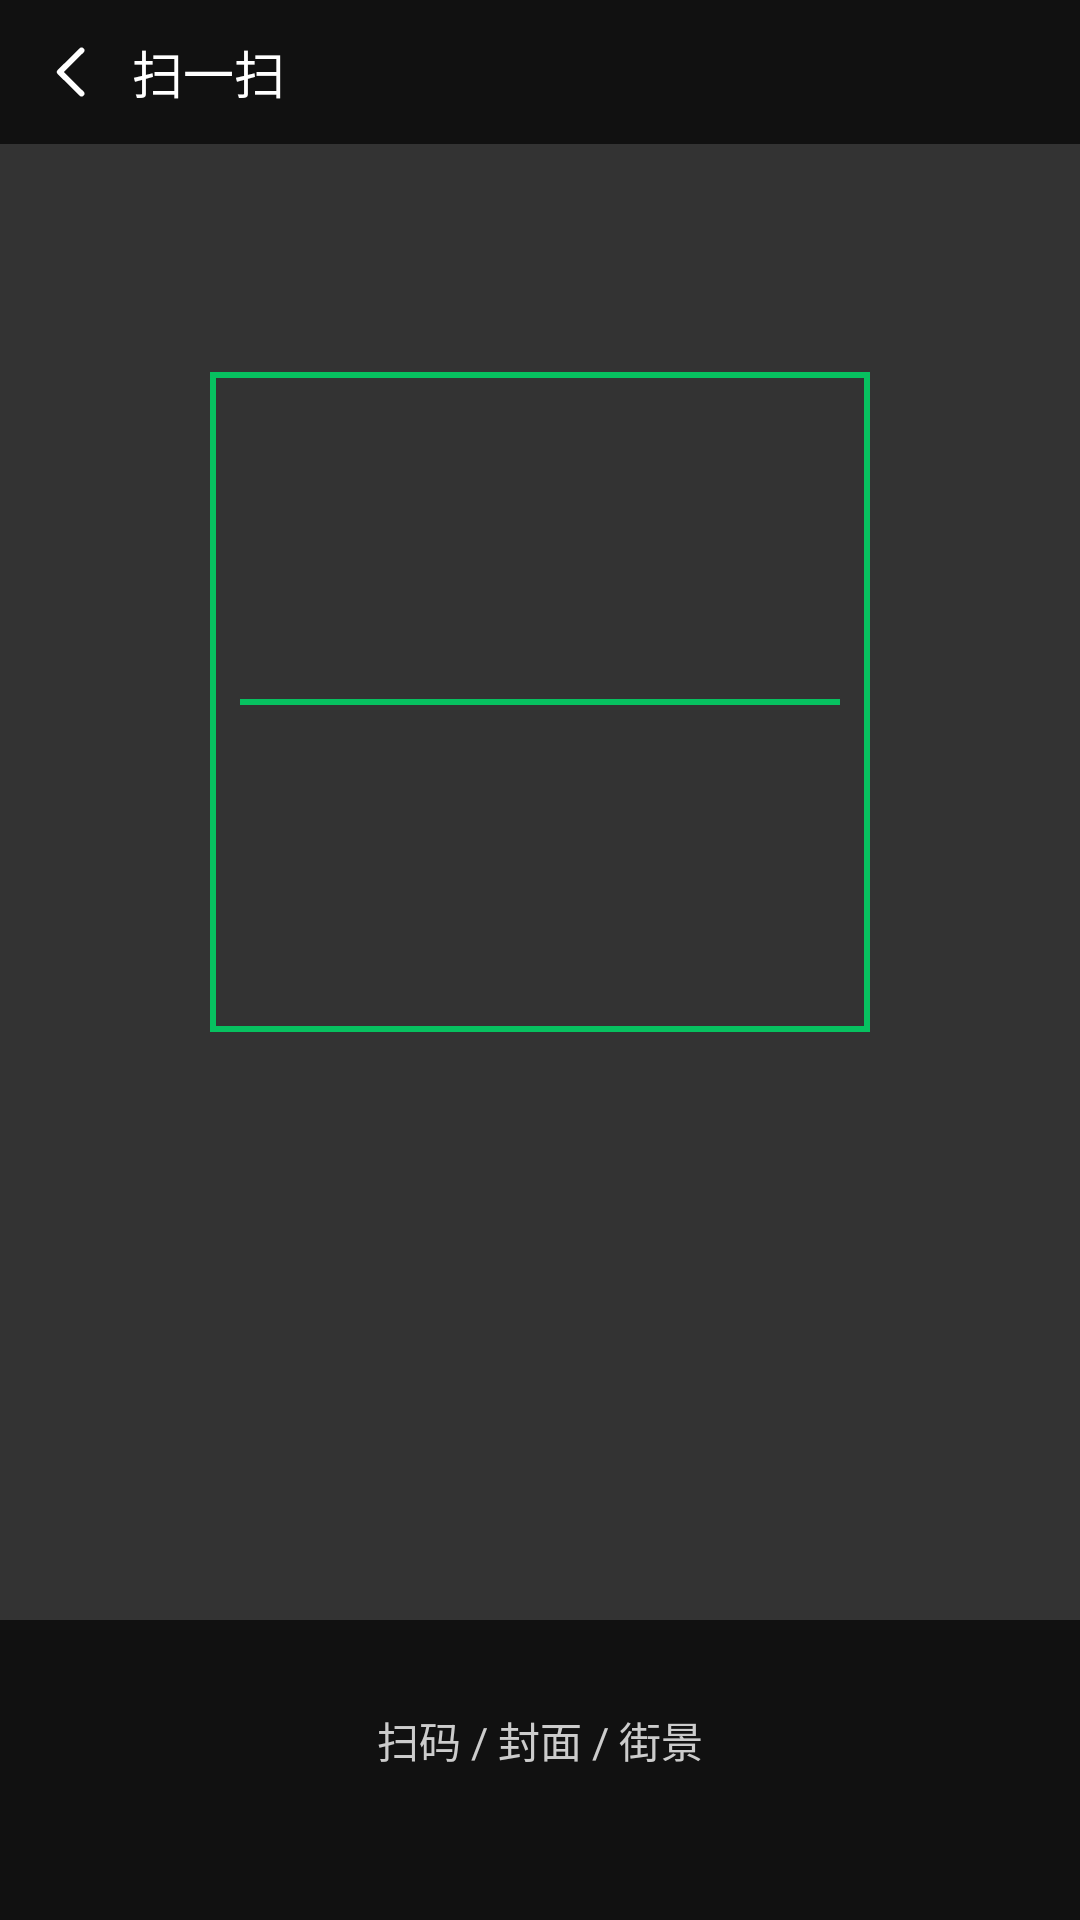

The Android layout XML behind this screen, and the referenced resources:
<!-- AndroidManifest.xml: application theme AppTheme -->
<!-- res/layout/activity_scan.xml -->
<?xml version="1.0" encoding="utf-8"?>
<FrameLayout xmlns:android="http://schemas.android.com/apk/res/android"
    android:layout_width="match_parent"
    android:layout_height="match_parent"
    android:background="#111111">

    <LinearLayout
        android:layout_width="match_parent"
        android:layout_height="match_parent"
        android:orientation="vertical">

        <LinearLayout
            android:layout_width="match_parent"
            android:layout_height="@dimen/title_bar_height"
            android:gravity="center_vertical"
            android:orientation="horizontal"
            android:paddingLeft="12dp">

            <ImageView
                android:id="@+id/iv_back"
                android:layout_width="24dp"
                android:layout_height="24dp"
                android:src="@drawable/ic_back"
                android:tint="#FFFFFF" />

            <TextView
                android:layout_width="wrap_content"
                android:layout_height="wrap_content"
                android:layout_marginLeft="8dp"
                android:text="扫一扫"
                android:textColor="#FFFFFF"
                android:textSize="17sp" />
        </LinearLayout>

        <FrameLayout
            android:layout_width="match_parent"
            android:layout_height="0dp"
            android:layout_weight="1"
            android:background="#333333">

            <View
                android:layout_width="220dp"
                android:layout_height="220dp"
                android:layout_gravity="center"
                android:layout_marginBottom="60dp"
                android:background="@drawable/bg_scan_frame" />

            <View
                android:id="@+id/scan_line"
                android:layout_width="200dp"
                android:layout_height="2dp"
                android:layout_gravity="center"
                android:layout_marginBottom="60dp"
                android:background="#07C160" />
        </FrameLayout>

        <LinearLayout
            android:layout_width="match_parent"
            android:layout_height="100dp"
            android:gravity="center"
            android:orientation="horizontal"
            android:paddingBottom="20dp">

            <TextView
                android:layout_width="wrap_content"
                android:layout_height="wrap_content"
                android:text="扫码 / 封面 / 街景"
                android:textColor="#CCCCCC"
                android:textSize="14sp" />
        </LinearLayout>
    </LinearLayout>
</FrameLayout>
<!-- resources referenced by this layout -->
<resources>
  <dimen name="title_bar_height">48dp</dimen>
  <!-- drawable bg_scan_frame (drawable) -->
  <?xml version="1.0" encoding="utf-8"?>
  <shape xmlns:android="http://schemas.android.com/apk/res/android" android:shape="rectangle">
      <solid android:color="#00000000" />
      <stroke
          android:width="2dp"
          android:color="#07C160" />
  </shape>
  <!-- drawable ic_back (drawable) -->
  <?xml version="1.0" encoding="utf-8"?>
  <vector xmlns:android="http://schemas.android.com/apk/res/android"
      android:width="24dp"
      android:height="24dp"
      android:viewportWidth="24"
      android:viewportHeight="24">
      <path
          android:fillColor="#00000000"
          android:pathData="M15.2,4.8L7.9,12l7.3,7.2"
          android:strokeColor="#181818"
          android:strokeWidth="1.9"
          android:strokeLineCap="round"
          android:strokeLineJoin="round" />
  </vector>
  <color name="wx_green">#07C160</color>
  <color name="wx_green_dark">#06AD56</color>
  <color name="wx_bg">#F4F5F6</color>
  <color name="wx_actionbar_bg">#F4F5F6</color>
  <color name="wx_nav_bg">#FAFAFA</color>
  <color name="wx_text_primary">#181818</color>
  <style name="WxDialogTitle">
          <item name="android:textSize">17sp</item>
          <item name="android:textStyle">bold</item>
          <item name="android:textColor">@color/wx_text_primary</item>
          <item name="android:gravity">center</item>
          <item name="android:paddingStart">22dp</item>
          <item name="android:paddingEnd">22dp</item>
          <item name="android:paddingTop">20dp</item>
          <item name="android:paddingBottom">12dp</item>
      </style>
  <color name="wx_text_secondary">#7F7F7F</color>
  <style name="WxDialogButtonBar">
          <item name="android:paddingStart">14dp</item>
          <item name="android:paddingEnd">14dp</item>
          <item name="android:paddingTop">6dp</item>
          <item name="android:paddingBottom">14dp</item>
          <item name="android:dividerPadding">10dp</item>
          <item name="android:showDividers">middle</item>
      </style>
  <style name="WxDialogButton">
          <item name="android:textSize">16sp</item>
          <item name="android:textColor">@color/wx_text_primary</item>
          <item name="android:background">@drawable/bg_dialog_btn_gray</item>
          <item name="android:minHeight">42dp</item>
          <item name="android:paddingStart">18dp</item>
          <item name="android:paddingEnd">18dp</item>
          <item name="android:gravity">center</item>
          <item name="android:textAllCaps">false</item>
          <item name="android:stateListAnimator">@null</item>
      </style>
  <style name="WxDialogButtonGreen">
          <item name="android:textSize">16sp</item>
          <item name="android:textStyle">bold</item>
          <item name="android:textColor">@color/wx_text_white</item>
          <item name="android:background">@drawable/bg_dialog_btn_green</item>
          <item name="android:minHeight">42dp</item>
          <item name="android:paddingStart">18dp</item>
          <item name="android:paddingEnd">18dp</item>
          <item name="android:gravity">center</item>
          <item name="android:textAllCaps">false</item>
          <item name="android:stateListAnimator">@null</item>
      </style>
  <!-- drawable bg_dialog_btn_gray (drawable) -->
  <?xml version="1.0" encoding="utf-8"?>
  <ripple xmlns:android="http://schemas.android.com/apk/res/android"
      android:color="#1A000000">
      <item>
          <shape android:shape="rectangle">
              <solid android:color="#F2F2F2" />
              <corners android:radius="21dp" />
          </shape>
      </item>
  </ripple>
  <color name="wx_text_white">#FFFFFF</color>
  <!-- drawable bg_dialog_btn_green (drawable) -->
  <?xml version="1.0" encoding="utf-8"?>
  <ripple xmlns:android="http://schemas.android.com/apk/res/android"
      android:color="#26000000">
      <item>
          <shape android:shape="rectangle">
              <solid android:color="#07C160" />
              <corners android:radius="21dp" />
          </shape>
      </item>
  </ripple>
</resources>
